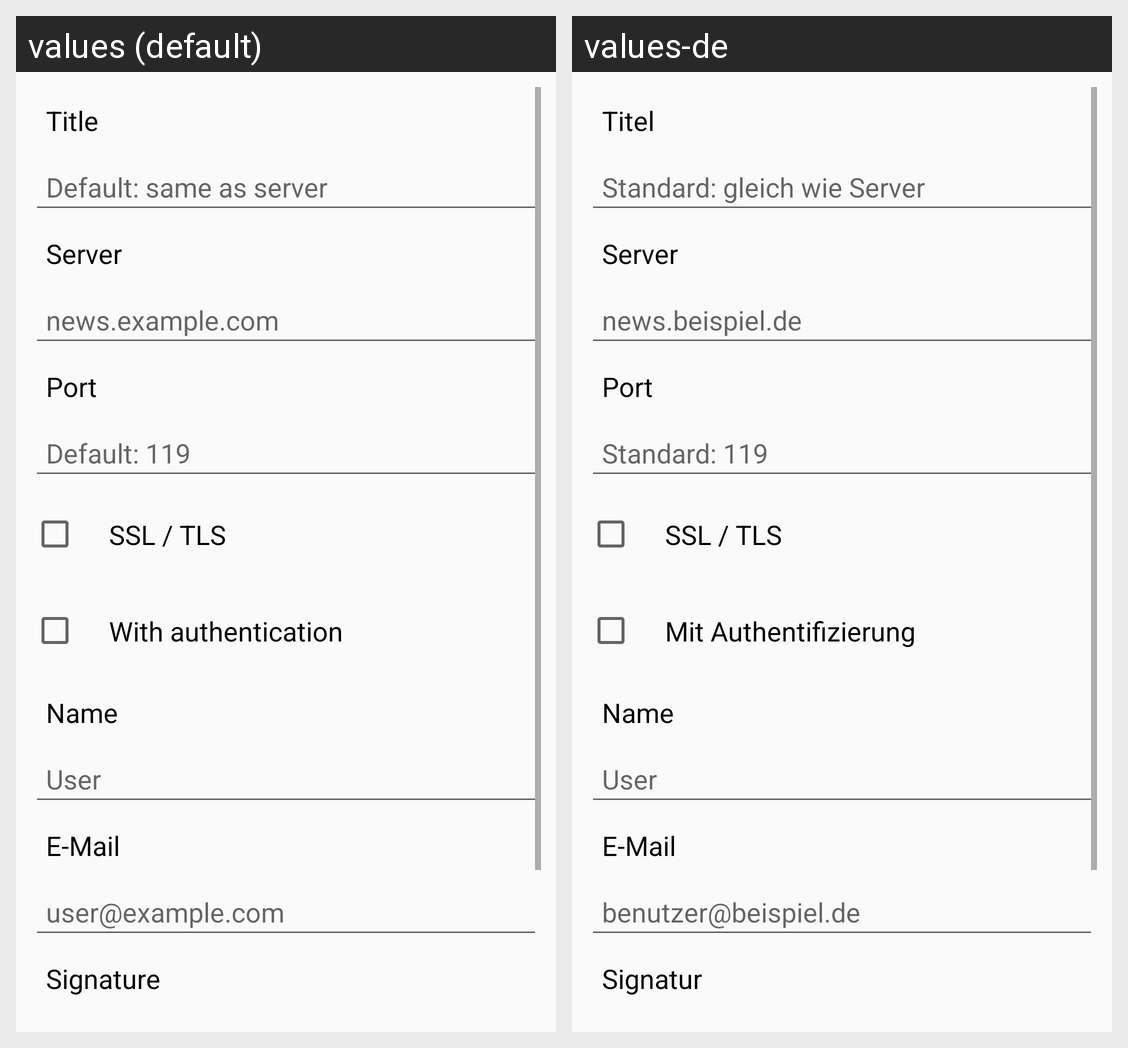

Here is an Android app screen in its default locale and in the app's own translations. Write out the translated-string differences for the strings that appear on this screen.
Android screen res/layout/activity_server_settings.xml rendered under 2 locales, left to right: values (default), values-de. Device: Nexus 5 (rendered at 1080×1920; each locale shown at half size, 540×960, under a caption strip naming it); theme AppTheme.
Strings drawn on this screen, with the default value and each locale's value (text and hints the layout hard-codes, and strings that could not be matched under every locale, appear in the picture but are not listed):

servertitle
  values: Title
  values-de: Titel

servertitle_hint
  values: Default: same as server
  values-de: Standard: gleich wie Server

server
  values: Server
  values-de: Server

server_hint
  values: news.example.com
  values-de: news.beispiel.de

port
  values: Port
  values-de: Port

port_hint
  values: Default: 119
  values-de: Standard: 119

ssl
  values: SSL / TLS
  values-de: SSL / TLS

authenticate
  values: With authentication
  values-de: Mit Authentifizierung

user_hint
  values: user@example.com
  values-de: benutzer@beispiel.de

name
  values: Name
  values-de: Name

name_hint
  values: User
  values-de: User

email
  values: E-Mail
  values-de: E-Mail

email_hint
  values: user@example.com
  values-de: benutzer@beispiel.de

signature
  values: Signature
  values-de: Signatur
